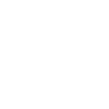
t = 0.00 s
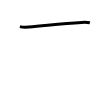
t = 1.00 s
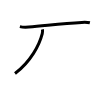
t = 2.00 s
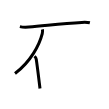
t = 3.00 s
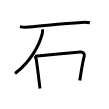
t = 4.00 s
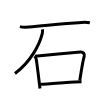
t = 5.00 s

The animated SVG that drew these frames (rendered in a browser with its animation timeline set to each time). Animation: 5 SMIL elements (animate=5); one cycle of 5.00 s.

<svg width="109px" height="109px" viewBox="0 0 px 109px" xmlns="http://www.w3.org/2000/svg" xmlns:xlink="http://www.w3.org/1999/xlink" xml:space="preserve" version="1.1"  baseProfile="full">
<path d="M19.88,26.65c3.2,0.73,6.6,0.59,8.91,0.4c18.28-1.55,33.06-3.55,52.96-4.66c3.87-0.22,6.42-0.02,8.12,0.39" style="fill:none;stroke:black;stroke-width:3;opacity:0">
  <animate attributeType="CSS" attributeName="opacity" from="0" to="1" begin="0s" dur="1s" repeatCount="0" fill="freeze" />
</path>
<path d="M42.42,29.43c0.33,1.45,0.22,2.69-0.15,4.17C39.38,45,30.75,61.62,15,73.5" style="fill:none;stroke:black;stroke-width:3;opacity:0">
  <animate attributeType="CSS" attributeName="opacity" from="0" to="1" begin="1s" dur="1s" repeatCount="0" fill="freeze" />
</path>
<path d="M34.5,56.24c0.71,0.64,1.62,2.13,1.75,2.97c0.87,5.49,1.95,14.48,3.14,24.27c0.2,1.68,0.41,3.36,0.6,5.02" style="fill:none;stroke:black;stroke-width:3;opacity:0">
  <animate attributeType="CSS" attributeName="opacity" from="0" to="1" begin="2s" dur="1s" repeatCount="0" fill="freeze" />
</path>
<path d="M35,56.3c12.06-1.23,38.12-3.55,45.33-4.31c3.05-0.32,4.48,2.33,3.94,4.1c-1.56,5.08-3.24,16.32-4.5,24.38" style="fill:none;stroke:black;stroke-width:3;opacity:0">
  <animate attributeType="CSS" attributeName="opacity" from="0" to="1" begin="3s" dur="1s" repeatCount="0" fill="freeze" />
</path>
<path d="M40.83,84.37c7.19-0.52,22.62-1.77,34.17-2.38c2.39-0.13,4.6-0.21,6.5-0.24" style="fill:none;stroke:black;stroke-width:3;opacity:0">
  <animate attributeType="CSS" attributeName="opacity" from="0" to="1" begin="4s" dur="1s" repeatCount="0" fill="freeze" />
</path>
</svg>
